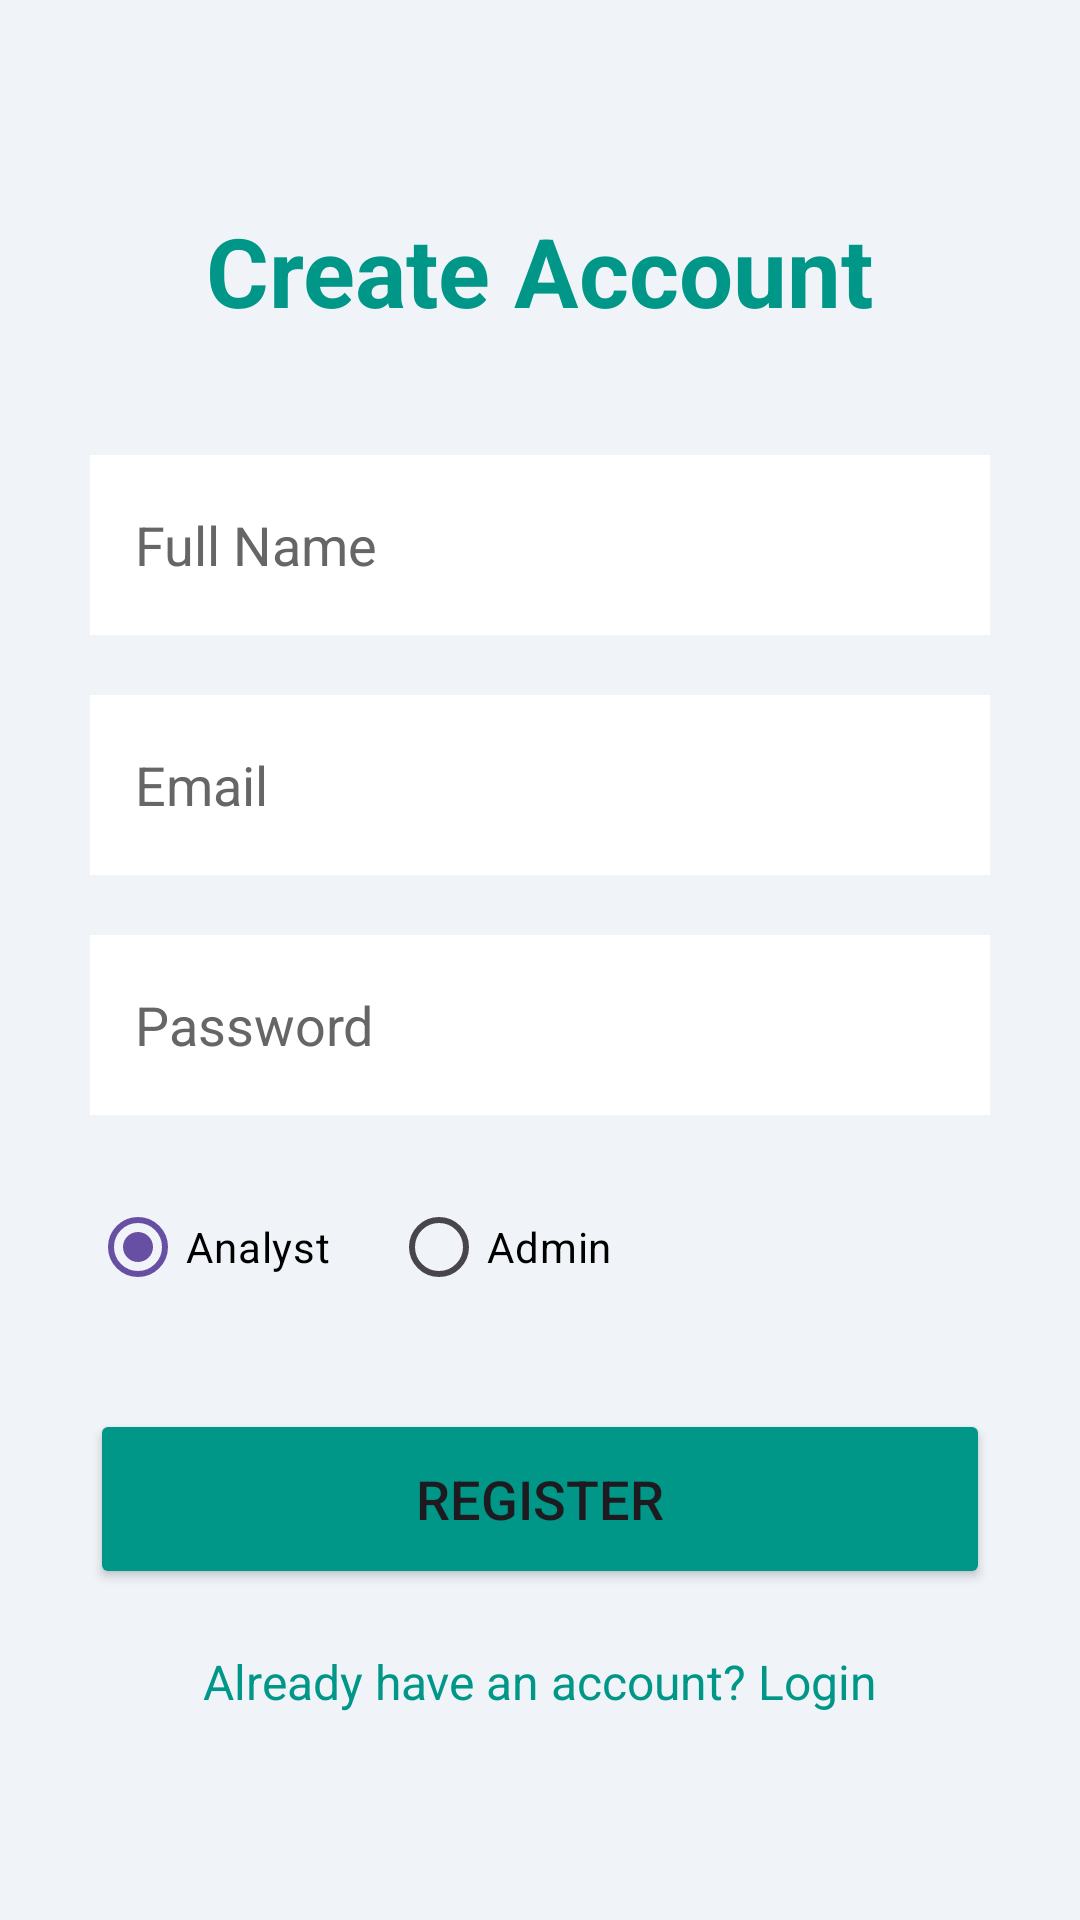

The Android layout XML behind this screen, and the referenced resources:
<!-- AndroidManifest.xml: application theme Theme.WaterQualityMonitor -->
<!-- res/layout/activity_signup.xml -->
<?xml version="1.0" encoding="utf-8"?>
<LinearLayout xmlns:android="http://schemas.android.com/apk/res/android"
    android:layout_width="match_parent"
    android:layout_height="match_parent"
    android:orientation="vertical"
    android:padding="30dp"
    android:gravity="center"
    android:background="#F0F4F8">

    <TextView
        android:layout_width="wrap_content"
        android:layout_height="wrap_content"
        android:text="Create Account"
        android:textSize="32sp"
        android:textStyle="bold"
        android:textColor="#009688"
        android:layout_marginBottom="40dp"/>

    <EditText
        android:id="@+id/etName"
        android:layout_width="match_parent"
        android:layout_height="60dp"
        android:hint="Full Name"
        android:padding="15dp"
        android:background="#FFFFFF"
        android:textColor="#000000"
        android:textColorHint="#666666"
        android:layout_marginBottom="20dp"/>

    <EditText
        android:id="@+id/etSignupEmail"
        android:layout_width="match_parent"
        android:layout_height="60dp"
        android:hint="Email"
        android:padding="15dp"
        android:background="#FFFFFF"
        android:textColor="#000000"
        android:textColorHint="#666666"
        android:layout_marginBottom="20dp"/>

    <EditText
        android:id="@+id/etSignupPassword"
        android:layout_width="match_parent"
        android:layout_height="60dp"
        android:hint="Password"
        android:inputType="textPassword"
        android:padding="15dp"
        android:background="#FFFFFF"
        android:textColor="#000000"
        android:textColorHint="#666666"
        android:layout_marginBottom="20dp"/>

    <RadioGroup
        android:id="@+id/radioGroupRole"
        android:layout_width="match_parent"
        android:layout_height="wrap_content"
        android:orientation="horizontal"
        android:layout_marginBottom="30dp">

        <RadioButton
            android:id="@+id/rbAnalyst"
            android:layout_width="wrap_content"
            android:layout_height="wrap_content"
            android:text="Analyst"
            android:checked="true"
            android:textColor="#000000"
            android:layout_marginRight="20dp"/>

        <RadioButton
            android:id="@+id/rbAdmin"
            android:layout_width="wrap_content"
            android:layout_height="wrap_content"
            android:textColor="#000000"
            android:text="Admin"/>
    </RadioGroup>

    <Button
        android:id="@+id/btnRegister"
        android:layout_width="match_parent"
        android:layout_height="60dp"
        android:text="Register"
        android:textSize="18sp"
        android:backgroundTint="#009688"/>

    <TextView
        android:id="@+id/tvGoToLogin"
        android:layout_width="wrap_content"
        android:layout_height="wrap_content"
        android:text="Already have an account? Login"
        android:textSize="16sp"
        android:textColor="#009688"
        android:layout_marginTop="20dp"/>

</LinearLayout>
<!-- resources referenced by this layout -->
<resources>
  <style name="Theme.WaterQualityMonitor" parent="Base.Theme.WaterQualityMonitor" />
  <style name="Base.Theme.WaterQualityMonitor" parent="Theme.Material3.DayNight.NoActionBar">
          
          
      </style>
</resources>
